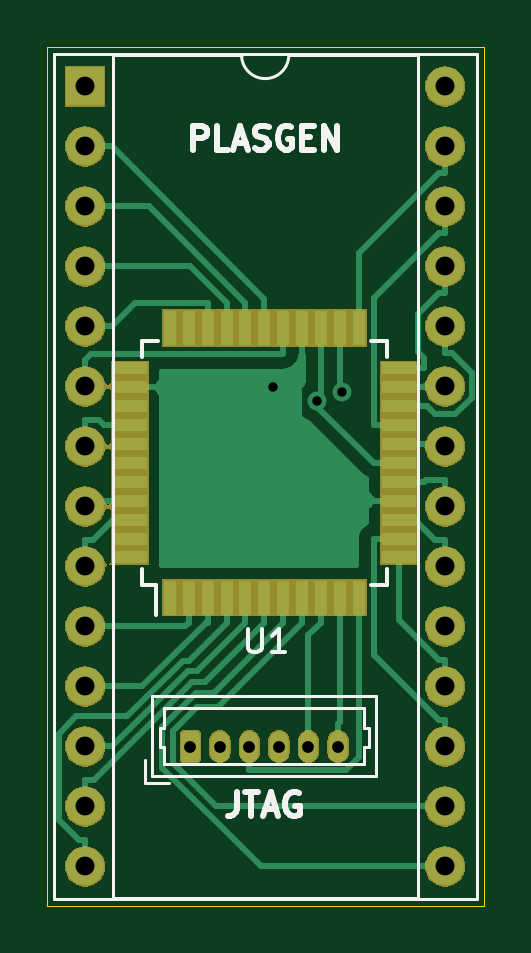
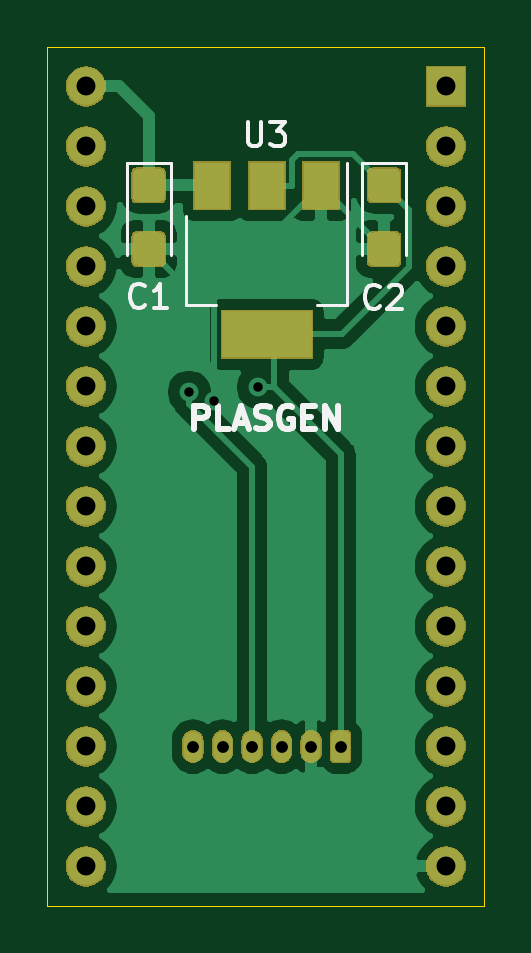
Circuit board: 11 layer files. Board 18.5 x 36.4 mm.
- bottom_copper: PLA_C64-B_Cu.gbr (46344 bytes)
- bottom_mask: PLA_C64-B_Mask.gbr (40990 bytes)
- paste: PLA_C64-B_Paste.gbr (7933 bytes)
- bottom_silk: PLA_C64-B_SilkS.gbr (4582 bytes)
- outline: PLA_C64-Edge_Cuts.gbr (695 bytes)
- top_copper: PLA_C64-F_Cu.gbr (20533 bytes)
- top_mask: PLA_C64-F_Mask.gbr (39396 bytes)
- paste: PLA_C64-F_Paste.gbr (1685 bytes)
- top_silk: PLA_C64-F_SilkS.gbr (5445 bytes)
- drill: PLA_C64-NPTH.drl (284 bytes)
- drill: PLA_C64-PTH.drl (925 bytes)

=== bottom_copper: PLA_C64-B_Cu.gbr (46344 bytes, source omitted) ===
=== bottom_mask: PLA_C64-B_Mask.gbr (40990 bytes, source omitted) ===
=== paste: PLA_C64-B_Paste.gbr (7933 bytes, source omitted) ===
=== bottom_silk: PLA_C64-B_SilkS.gbr ===
G04 #@! TF.GenerationSoftware,KiCad,Pcbnew,(5.1.4)-1*
G04 #@! TF.CreationDate,2020-02-29T18:51:57+01:00*
G04 #@! TF.ProjectId,PLA_C64,504c415f-4336-4342-9e6b-696361645f70,rev?*
G04 #@! TF.SameCoordinates,Original*
G04 #@! TF.FileFunction,Legend,Bot*
G04 #@! TF.FilePolarity,Positive*
%FSLAX46Y46*%
G04 Gerber Fmt 4.6, Leading zero omitted, Abs format (unit mm)*
G04 Created by KiCad (PCBNEW (5.1.4)-1) date 2020-02-29 18:51:57*
%MOMM*%
%LPD*%
G04 APERTURE LIST*
%ADD10C,0.250000*%
%ADD11C,0.120000*%
%ADD12C,0.150000*%
G04 APERTURE END LIST*
D10*
X27365579Y-31148280D02*
X27365579Y-30148280D01*
X26984626Y-30148280D01*
X26889388Y-30195900D01*
X26841769Y-30243519D01*
X26794150Y-30338757D01*
X26794150Y-30481614D01*
X26841769Y-30576852D01*
X26889388Y-30624471D01*
X26984626Y-30672090D01*
X27365579Y-30672090D01*
X25889388Y-31148280D02*
X26365579Y-31148280D01*
X26365579Y-30148280D01*
X25603674Y-30862566D02*
X25127483Y-30862566D01*
X25698912Y-31148280D02*
X25365579Y-30148280D01*
X25032245Y-31148280D01*
X24746531Y-31100661D02*
X24603674Y-31148280D01*
X24365579Y-31148280D01*
X24270340Y-31100661D01*
X24222721Y-31053042D01*
X24175102Y-30957804D01*
X24175102Y-30862566D01*
X24222721Y-30767328D01*
X24270340Y-30719709D01*
X24365579Y-30672090D01*
X24556055Y-30624471D01*
X24651293Y-30576852D01*
X24698912Y-30529233D01*
X24746531Y-30433995D01*
X24746531Y-30338757D01*
X24698912Y-30243519D01*
X24651293Y-30195900D01*
X24556055Y-30148280D01*
X24317960Y-30148280D01*
X24175102Y-30195900D01*
X23222721Y-30195900D02*
X23317960Y-30148280D01*
X23460817Y-30148280D01*
X23603674Y-30195900D01*
X23698912Y-30291138D01*
X23746531Y-30386376D01*
X23794150Y-30576852D01*
X23794150Y-30719709D01*
X23746531Y-30910185D01*
X23698912Y-31005423D01*
X23603674Y-31100661D01*
X23460817Y-31148280D01*
X23365579Y-31148280D01*
X23222721Y-31100661D01*
X23175102Y-31053042D01*
X23175102Y-30719709D01*
X23365579Y-30719709D01*
X22746531Y-30624471D02*
X22413198Y-30624471D01*
X22270340Y-31148280D02*
X22746531Y-31148280D01*
X22746531Y-30148280D01*
X22270340Y-30148280D01*
X21841769Y-31148280D02*
X21841769Y-30148280D01*
X21270340Y-31148280D01*
X21270340Y-30148280D01*
D11*
X20885100Y-19877600D02*
X20885100Y-25887600D01*
X27705100Y-22127600D02*
X27705100Y-25887600D01*
X20885100Y-25887600D02*
X22145100Y-25887600D01*
X27705100Y-25887600D02*
X26445100Y-25887600D01*
X20256800Y-19851500D02*
X20256800Y-23761500D01*
X18386800Y-19851500D02*
X20256800Y-19851500D01*
X18386800Y-23761500D02*
X18386800Y-19851500D01*
X30228800Y-19851500D02*
X30228800Y-23761500D01*
X28358800Y-19851500D02*
X30228800Y-19851500D01*
X28358800Y-23761500D02*
X28358800Y-19851500D01*
D12*
X25087484Y-18154400D02*
X25087484Y-18963924D01*
X25039865Y-19059162D01*
X24992246Y-19106781D01*
X24897008Y-19154400D01*
X24706532Y-19154400D01*
X24611294Y-19106781D01*
X24563675Y-19059162D01*
X24516056Y-18963924D01*
X24516056Y-18154400D01*
X24135103Y-18154400D02*
X23516056Y-18154400D01*
X23849389Y-18535353D01*
X23706532Y-18535353D01*
X23611294Y-18582972D01*
X23563675Y-18630591D01*
X23516056Y-18725829D01*
X23516056Y-18963924D01*
X23563675Y-19059162D01*
X23611294Y-19106781D01*
X23706532Y-19154400D01*
X23992246Y-19154400D01*
X24087484Y-19106781D01*
X24135103Y-19059162D01*
X19518946Y-25942562D02*
X19566565Y-25990181D01*
X19709422Y-26037800D01*
X19804660Y-26037800D01*
X19947518Y-25990181D01*
X20042756Y-25894943D01*
X20090375Y-25799705D01*
X20137994Y-25609229D01*
X20137994Y-25466372D01*
X20090375Y-25275896D01*
X20042756Y-25180658D01*
X19947518Y-25085420D01*
X19804660Y-25037800D01*
X19709422Y-25037800D01*
X19566565Y-25085420D01*
X19518946Y-25133039D01*
X19137994Y-25133039D02*
X19090375Y-25085420D01*
X18995137Y-25037800D01*
X18757041Y-25037800D01*
X18661803Y-25085420D01*
X18614184Y-25133039D01*
X18566565Y-25228277D01*
X18566565Y-25323515D01*
X18614184Y-25466372D01*
X19185613Y-26037800D01*
X18566565Y-26037800D01*
X29468086Y-25901922D02*
X29515705Y-25949541D01*
X29658562Y-25997160D01*
X29753800Y-25997160D01*
X29896658Y-25949541D01*
X29991896Y-25854303D01*
X30039515Y-25759065D01*
X30087134Y-25568589D01*
X30087134Y-25425732D01*
X30039515Y-25235256D01*
X29991896Y-25140018D01*
X29896658Y-25044780D01*
X29753800Y-24997160D01*
X29658562Y-24997160D01*
X29515705Y-25044780D01*
X29468086Y-25092399D01*
X28515705Y-25997160D02*
X29087134Y-25997160D01*
X28801420Y-25997160D02*
X28801420Y-24997160D01*
X28896658Y-25140018D01*
X28991896Y-25235256D01*
X29087134Y-25282875D01*
M02*

=== outline: PLA_C64-Edge_Cuts.gbr ===
G04 #@! TF.GenerationSoftware,KiCad,Pcbnew,(5.1.4)-1*
G04 #@! TF.CreationDate,2020-02-29T18:51:57+01:00*
G04 #@! TF.ProjectId,PLA_C64,504c415f-4336-4342-9e6b-696361645f70,rev?*
G04 #@! TF.SameCoordinates,Original*
G04 #@! TF.FileFunction,Profile,NP*
%FSLAX46Y46*%
G04 Gerber Fmt 4.6, Leading zero omitted, Abs format (unit mm)*
G04 Created by KiCad (PCBNEW (5.1.4)-1) date 2020-02-29 18:51:57*
%MOMM*%
%LPD*%
G04 APERTURE LIST*
%ADD10C,0.050000*%
G04 APERTURE END LIST*
D10*
X15100000Y-51325000D02*
X33575000Y-51325000D01*
X15100000Y-51325000D02*
X15100000Y-14975000D01*
X33575000Y-14975000D02*
X33575000Y-51325000D01*
X15100000Y-14975000D02*
X33575000Y-14975000D01*
M02*

=== top_copper: PLA_C64-F_Cu.gbr (20533 bytes, source omitted) ===
=== top_mask: PLA_C64-F_Mask.gbr (39396 bytes, source omitted) ===
=== paste: PLA_C64-F_Paste.gbr ===
G04 #@! TF.GenerationSoftware,KiCad,Pcbnew,(5.1.4)-1*
G04 #@! TF.CreationDate,2020-02-29T18:51:56+01:00*
G04 #@! TF.ProjectId,PLA_C64,504c415f-4336-4342-9e6b-696361645f70,rev?*
G04 #@! TF.SameCoordinates,Original*
G04 #@! TF.FileFunction,Paste,Top*
G04 #@! TF.FilePolarity,Positive*
%FSLAX46Y46*%
G04 Gerber Fmt 4.6, Leading zero omitted, Abs format (unit mm)*
G04 Created by KiCad (PCBNEW (5.1.4)-1) date 2020-02-29 18:51:56*
%MOMM*%
%LPD*%
G04 APERTURE LIST*
%ADD10R,1.500000X0.550000*%
%ADD11R,0.550000X1.500000*%
G04 APERTURE END LIST*
D10*
X18596100Y-36567900D03*
X18596100Y-35767900D03*
X18596100Y-34967900D03*
X18596100Y-34167900D03*
X18596100Y-33367900D03*
X18596100Y-32567900D03*
X18596100Y-31767900D03*
X18596100Y-30967900D03*
X18596100Y-30167900D03*
X18596100Y-29367900D03*
X18596100Y-28567900D03*
D11*
X20296100Y-26867900D03*
X21096100Y-26867900D03*
X21896100Y-26867900D03*
X22696100Y-26867900D03*
X23496100Y-26867900D03*
X24296100Y-26867900D03*
X25096100Y-26867900D03*
X25896100Y-26867900D03*
X26696100Y-26867900D03*
X27496100Y-26867900D03*
X28296100Y-26867900D03*
D10*
X29996100Y-28567900D03*
X29996100Y-29367900D03*
X29996100Y-30167900D03*
X29996100Y-30967900D03*
X29996100Y-31767900D03*
X29996100Y-32567900D03*
X29996100Y-33367900D03*
X29996100Y-34167900D03*
X29996100Y-34967900D03*
X29996100Y-35767900D03*
X29996100Y-36567900D03*
D11*
X28296100Y-38267900D03*
X27496100Y-38267900D03*
X26696100Y-38267900D03*
X25896100Y-38267900D03*
X25096100Y-38267900D03*
X24296100Y-38267900D03*
X23496100Y-38267900D03*
X22696100Y-38267900D03*
X21896100Y-38267900D03*
X21096100Y-38267900D03*
X20296100Y-38267900D03*
M02*

=== top_silk: PLA_C64-F_SilkS.gbr ===
G04 #@! TF.GenerationSoftware,KiCad,Pcbnew,(5.1.4)-1*
G04 #@! TF.CreationDate,2020-02-29T18:51:57+01:00*
G04 #@! TF.ProjectId,PLA_C64,504c415f-4336-4342-9e6b-696361645f70,rev?*
G04 #@! TF.SameCoordinates,Original*
G04 #@! TF.FileFunction,Legend,Top*
G04 #@! TF.FilePolarity,Positive*
%FSLAX46Y46*%
G04 Gerber Fmt 4.6, Leading zero omitted, Abs format (unit mm)*
G04 Created by KiCad (PCBNEW (5.1.4)-1) date 2020-02-29 18:51:57*
%MOMM*%
%LPD*%
G04 APERTURE LIST*
%ADD10C,0.250000*%
%ADD11C,0.120000*%
%ADD12C,0.150000*%
G04 APERTURE END LIST*
D10*
X23133513Y-46505880D02*
X23133513Y-47220166D01*
X23085894Y-47363023D01*
X22990656Y-47458261D01*
X22847799Y-47505880D01*
X22752560Y-47505880D01*
X23466846Y-46505880D02*
X24038275Y-46505880D01*
X23752560Y-47505880D02*
X23752560Y-46505880D01*
X24323989Y-47220166D02*
X24800180Y-47220166D01*
X24228751Y-47505880D02*
X24562084Y-46505880D01*
X24895418Y-47505880D01*
X25752560Y-46553500D02*
X25657322Y-46505880D01*
X25514465Y-46505880D01*
X25371608Y-46553500D01*
X25276370Y-46648738D01*
X25228751Y-46743976D01*
X25181132Y-46934452D01*
X25181132Y-47077309D01*
X25228751Y-47267785D01*
X25276370Y-47363023D01*
X25371608Y-47458261D01*
X25514465Y-47505880D01*
X25609703Y-47505880D01*
X25752560Y-47458261D01*
X25800180Y-47410642D01*
X25800180Y-47077309D01*
X25609703Y-47077309D01*
X21285580Y-19301720D02*
X21285580Y-18301720D01*
X21666533Y-18301720D01*
X21761771Y-18349340D01*
X21809390Y-18396959D01*
X21857009Y-18492197D01*
X21857009Y-18635054D01*
X21809390Y-18730292D01*
X21761771Y-18777911D01*
X21666533Y-18825530D01*
X21285580Y-18825530D01*
X22761771Y-19301720D02*
X22285580Y-19301720D01*
X22285580Y-18301720D01*
X23047485Y-19016006D02*
X23523676Y-19016006D01*
X22952247Y-19301720D02*
X23285580Y-18301720D01*
X23618914Y-19301720D01*
X23904628Y-19254101D02*
X24047485Y-19301720D01*
X24285580Y-19301720D01*
X24380819Y-19254101D01*
X24428438Y-19206482D01*
X24476057Y-19111244D01*
X24476057Y-19016006D01*
X24428438Y-18920768D01*
X24380819Y-18873149D01*
X24285580Y-18825530D01*
X24095104Y-18777911D01*
X23999866Y-18730292D01*
X23952247Y-18682673D01*
X23904628Y-18587435D01*
X23904628Y-18492197D01*
X23952247Y-18396959D01*
X23999866Y-18349340D01*
X24095104Y-18301720D01*
X24333200Y-18301720D01*
X24476057Y-18349340D01*
X25428438Y-18349340D02*
X25333200Y-18301720D01*
X25190342Y-18301720D01*
X25047485Y-18349340D01*
X24952247Y-18444578D01*
X24904628Y-18539816D01*
X24857009Y-18730292D01*
X24857009Y-18873149D01*
X24904628Y-19063625D01*
X24952247Y-19158863D01*
X25047485Y-19254101D01*
X25190342Y-19301720D01*
X25285580Y-19301720D01*
X25428438Y-19254101D01*
X25476057Y-19206482D01*
X25476057Y-18873149D01*
X25285580Y-18873149D01*
X25904628Y-18777911D02*
X26237961Y-18777911D01*
X26380819Y-19301720D02*
X25904628Y-19301720D01*
X25904628Y-18301720D01*
X26380819Y-18301720D01*
X26809390Y-19301720D02*
X26809390Y-18301720D01*
X27380819Y-19301720D01*
X27380819Y-18301720D01*
D11*
X19265800Y-46124500D02*
X20265800Y-46124500D01*
X19265800Y-46124500D02*
X19265800Y-45124500D01*
X28515800Y-42924500D02*
X24290800Y-42924500D01*
X28515800Y-43774500D02*
X28515800Y-42924500D01*
X28715800Y-43774500D02*
X28515800Y-43774500D01*
X28715800Y-44574500D02*
X28715800Y-43774500D01*
X28515800Y-44574500D02*
X28715800Y-44574500D01*
X28515800Y-45324500D02*
X28515800Y-44574500D01*
X24290800Y-45324500D02*
X28515800Y-45324500D01*
X20065800Y-42924500D02*
X24290800Y-42924500D01*
X20065800Y-43774500D02*
X20065800Y-42924500D01*
X19865800Y-43774500D02*
X20065800Y-43774500D01*
X19865800Y-44574500D02*
X19865800Y-43774500D01*
X20065800Y-44574500D02*
X19865800Y-44574500D01*
X20065800Y-45324500D02*
X20065800Y-44574500D01*
X24290800Y-45324500D02*
X20065800Y-45324500D01*
X29025800Y-42414500D02*
X19555800Y-42414500D01*
X29025800Y-45834500D02*
X29025800Y-42414500D01*
X19555800Y-45834500D02*
X29025800Y-45834500D01*
X19555800Y-42414500D02*
X19555800Y-45834500D01*
D12*
X19696100Y-37742900D02*
X19696100Y-39017900D01*
X19121100Y-27392900D02*
X19121100Y-28067900D01*
X29471100Y-27392900D02*
X29471100Y-28067900D01*
X29471100Y-37742900D02*
X29471100Y-37067900D01*
X19121100Y-37742900D02*
X19121100Y-37067900D01*
X29471100Y-37742900D02*
X28796100Y-37742900D01*
X29471100Y-27392900D02*
X28796100Y-27392900D01*
X19121100Y-27392900D02*
X19796100Y-27392900D01*
X19121100Y-37742900D02*
X19696100Y-37742900D01*
D11*
X33282300Y-15238600D02*
X15382300Y-15238600D01*
X33282300Y-51038600D02*
X33282300Y-15238600D01*
X15382300Y-51038600D02*
X33282300Y-51038600D01*
X15382300Y-15238600D02*
X15382300Y-51038600D01*
X30792300Y-15298600D02*
X25332300Y-15298600D01*
X30792300Y-50978600D02*
X30792300Y-15298600D01*
X17872300Y-50978600D02*
X30792300Y-50978600D01*
X17872300Y-15298600D02*
X17872300Y-50978600D01*
X23332300Y-15298600D02*
X17872300Y-15298600D01*
X25332300Y-15298600D02*
G75*
G02X23332300Y-15298600I-1000000J0D01*
G01*
D12*
X23611935Y-39589500D02*
X23611935Y-40399024D01*
X23659554Y-40494262D01*
X23707173Y-40541881D01*
X23802411Y-40589500D01*
X23992887Y-40589500D01*
X24088125Y-40541881D01*
X24135744Y-40494262D01*
X24183363Y-40399024D01*
X24183363Y-39589500D01*
X25183363Y-40589500D02*
X24611935Y-40589500D01*
X24897649Y-40589500D02*
X24897649Y-39589500D01*
X24802411Y-39732358D01*
X24707173Y-39827596D01*
X24611935Y-39875215D01*
M02*

=== drill: PLA_C64-NPTH.drl ===
M48
; DRILL file {KiCad (5.1.4)-1} date 29/02/2020 18:51:58
; FORMAT={-:-/ absolute / inch / decimal}
; #@! TF.CreationDate,2020-02-29T18:51:58+01:00
; #@! TF.GenerationSoftware,Kicad,Pcbnew,(5.1.4)-1
; #@! TF.FileFunction,NonPlated,1,2,NPTH
FMAT,2
INCH
%
G90
G05
T0
M30

=== drill: PLA_C64-PTH.drl ===
M48
; DRILL file {KiCad (5.1.4)-1} date 29/02/2020 18:51:58
; FORMAT={-:-/ absolute / inch / decimal}
; #@! TF.CreationDate,2020-02-29T18:51:58+01:00
; #@! TF.GenerationSoftware,Kicad,Pcbnew,(5.1.4)-1
; #@! TF.FileFunction,Plated,1,2,PTH
FMAT,2
INCH
T1C0.0157
T2C0.0197
T3C0.0315
%
G90
G05
T1
X0.9709Y-1.1562
X1.0449Y-1.1786
X1.0859Y-1.164
T2
X0.8333Y-1.7549
X0.8825Y-1.7549
X0.9317Y-1.7549
X0.9809Y-1.7549
X1.0301Y-1.7549
X1.0794Y-1.7549
T3
X0.658Y-0.6547
X0.658Y-0.7547
X0.658Y-0.8547
X0.658Y-0.9547
X0.658Y-1.0547
X0.658Y-1.1547
X0.658Y-1.2547
X0.658Y-1.3547
X0.658Y-1.4547
X0.658Y-1.5547
X0.658Y-1.6547
X0.658Y-1.7547
X0.658Y-1.8547
X0.658Y-1.9547
X1.258Y-0.6547
X1.258Y-0.7547
X1.258Y-0.8547
X1.258Y-0.9547
X1.258Y-1.0547
X1.258Y-1.1547
X1.258Y-1.2547
X1.258Y-1.3547
X1.258Y-1.4547
X1.258Y-1.5547
X1.258Y-1.6547
X1.258Y-1.7547
X1.258Y-1.8547
X1.258Y-1.9547
T0
M30

